Run: headless pygame with SDL's dummy video driver; simulated clock (each Clock.tick advances the game by its frame time, no real sleeping); random seed 0; keys injected as events and as key.get_pressed() state; no mouse input.
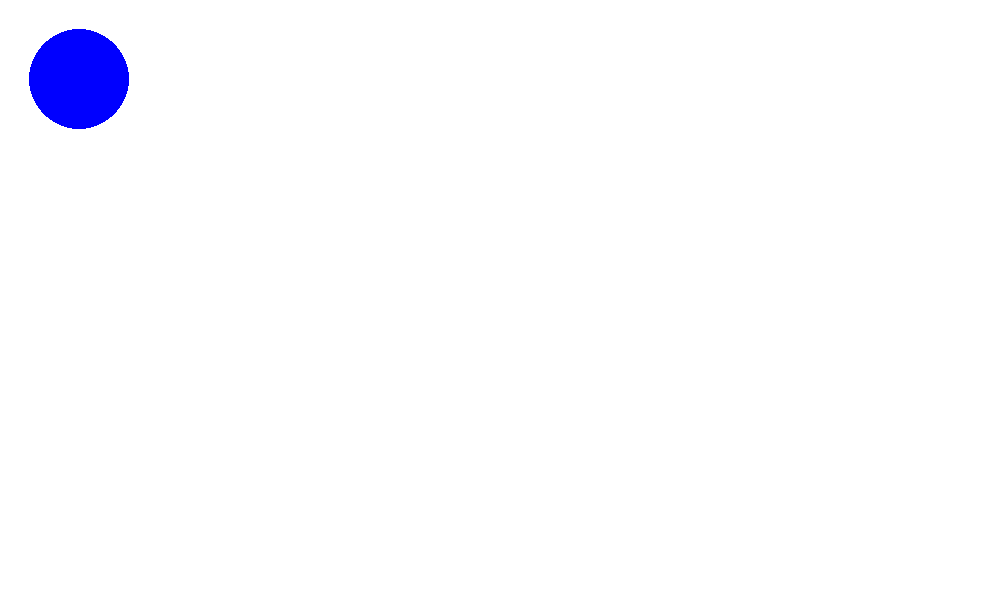
Frame 1 of 4 · flips 1–60 · no input
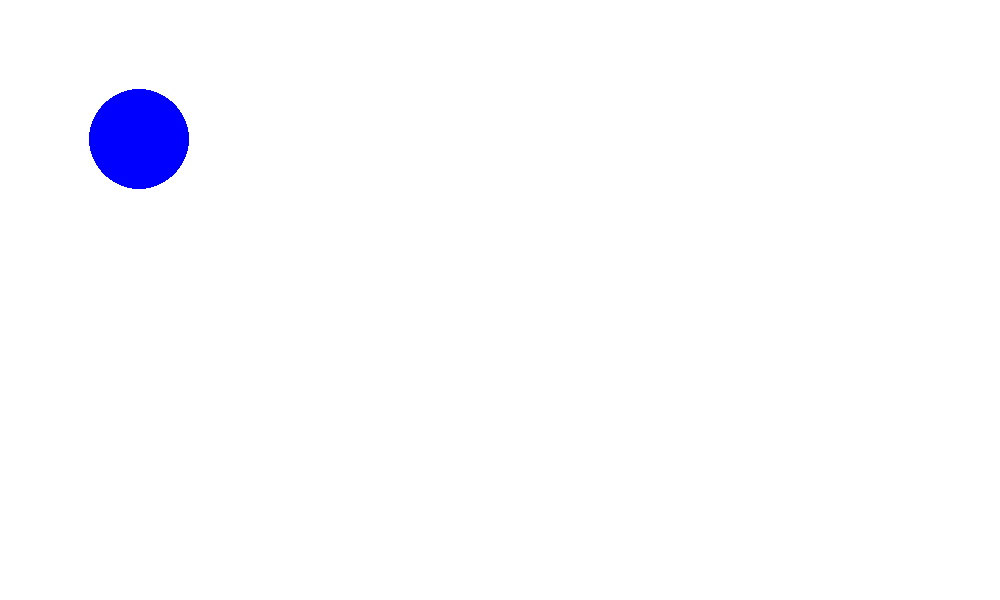
Frame 2 of 4 · flips 61–180 · tapped SPACE, RETURN · held RIGHT (→), D
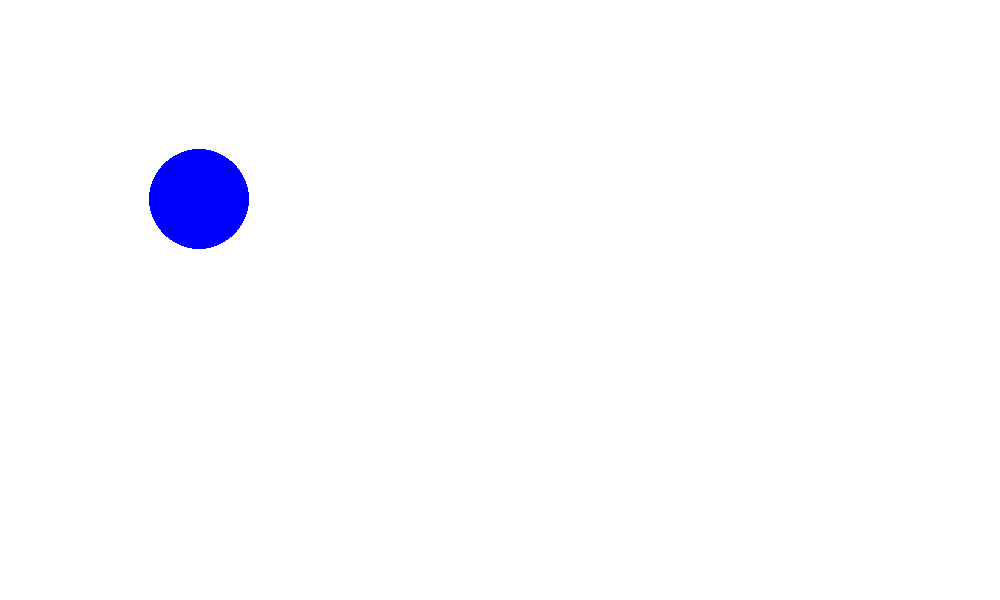
Frame 3 of 4 · flips 181–300 · held DOWN (↓), S
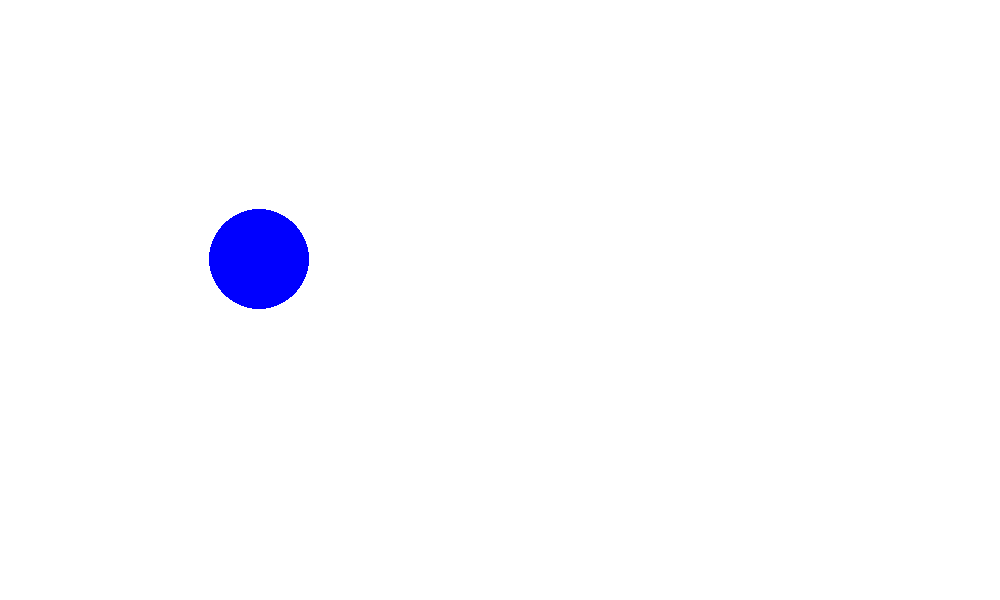
Frame 4 of 4 · flips 301–420 · held LEFT (←), A, UP (↑), W

The pygame program that drew these frames:

import pygame
pygame.init() #intialisation of pygame

SIZE=WIDTH, HEIGHT=1000,600
SCREEN=pygame.display.set_mode(SIZE)

#RGB color code
WHITE=255,255,255
RED=255,0,0
BLUE=0,0,255
BLACK=0,0,0

SCREEN.fill(WHITE)
circle_x=50
circle_y=50
radius=50
SPEED_X=0.5
SPEED_Y=0.5
while True:
    eventList= pygame.event.get()
    for event in eventList:
        #print(event)
        if event.type==pygame.QUIT:
            #Quit pygame
            pygame.quit()
            #Quit Python
            quit()

    SCREEN.fill(WHITE)
    pygame.draw.circle(SCREEN, BLUE,[circle_x,circle_y],radius)
    circle_x +=SPEED_X  #making new circle at 0.5 speed looks like animation
    circle_y +=SPEED_Y

    if circle_x > WIDTH - radius:
        SPEED_X = -0.5
    elif circle_y > HEIGHT - radius:
        SPEED_Y = -0.5
    elif circle_x < radius:
        SPEED_X = 0.5
    elif circle_y < radius:
        SPEED_Y = 0.5

    #updates the Screen
    pygame.display.flip()
